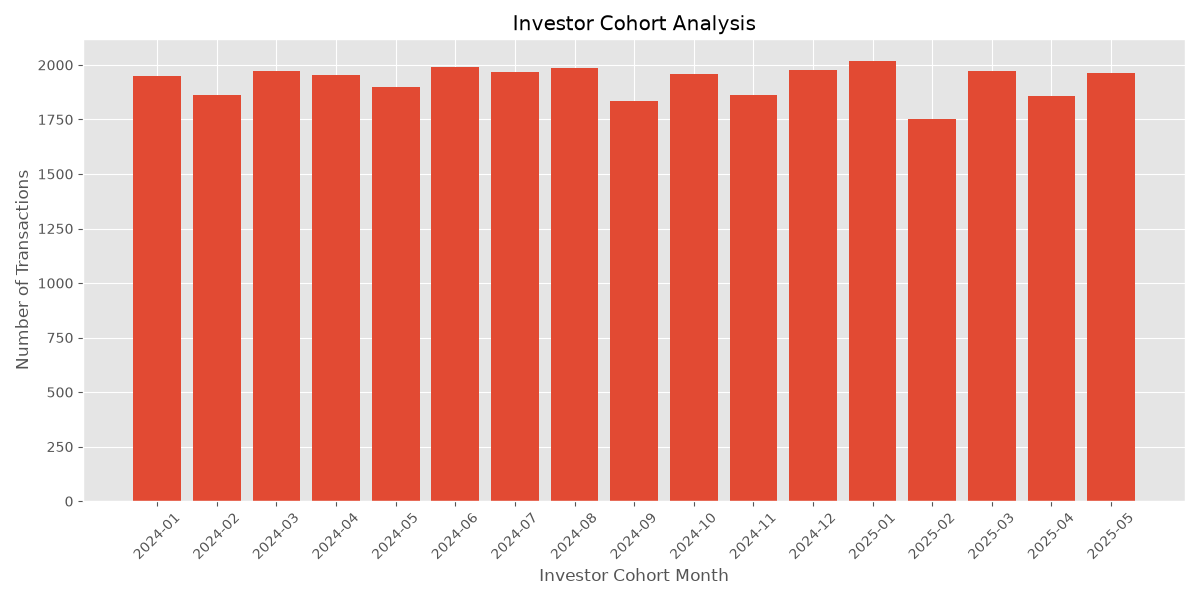

The data file committed next to this chart (first rows):
cohort_month, transaction_count
2024-01, 1949
2024-02, 1861
2024-03, 1974
2024-04, 1952
2024-05, 1901
2024-06, 1989
2024-07, 1968
2024-08, 1985
2024-09, 1833
2024-10, 1957
2024-11, 1863
2024-12, 1978
2025-01, 2020
2025-02, 1754
2025-03, 1973
2025-04, 1859
2025-05, 1962
